Run: headless pygame with SDL's dummy video driver; simulated clock (each Clock.tick advances the game by its frame time, no real sleeping); random seed 0; keys injected as events and as key.get_pressed() state; no mouse input.
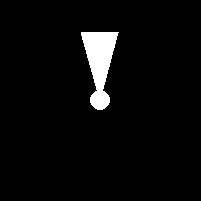
Frame 1 of 4 · flips 1–60 · no input
Frame 2 of 4 · flips 61–180 · tapped SPACE, RETURN · held RIGHT (→), D · screen unchanged from frame 1, image omitted
Frame 3 of 4 · flips 181–300 · held DOWN (↓), S · screen unchanged from frame 2, image omitted
Frame 4 of 4 · flips 301–420 · held LEFT (←), A, UP (↑), W · screen unchanged from frame 3, image omitted

The pygame program that drew these frames:

import pygame


def draw_polygon():
    white = pygame.Color('white')
    w, h = screen.get_size()
    pos = center_x, center_y = w // 2, h // 2
    rad, s1 = 10, 70
    s2 = s1 * (2 - 3 ** 0.5) ** 0.5
    pygame.draw.circle(screen, white, pos, rad)
    height2 = (s1 ** 2 - s2 ** 2 / 4) ** 0.5

    pygame.draw.polygon(screen, white, [
        pos, (center_x - s2 / 2, center_y - height2), (center_x + s2 / 2, center_y - height2)
    ])

    s3 = s1 * 3 ** 0.5
    h3 = (s1 ** 2 - s3 ** 2) ** 0.5
    
    print(height2, s2, s1)


if __name__ == '__main__':
    pygame.init()
    pygame.display.set_caption('pygame')
    size = width, height = 201, 201
    screen = pygame.display.set_mode(size)

    running = True

    while running:
        for event in pygame.event.get():
            if event.type == pygame.QUIT:
                running = False
        draw_polygon()
        pygame.display.flip()
